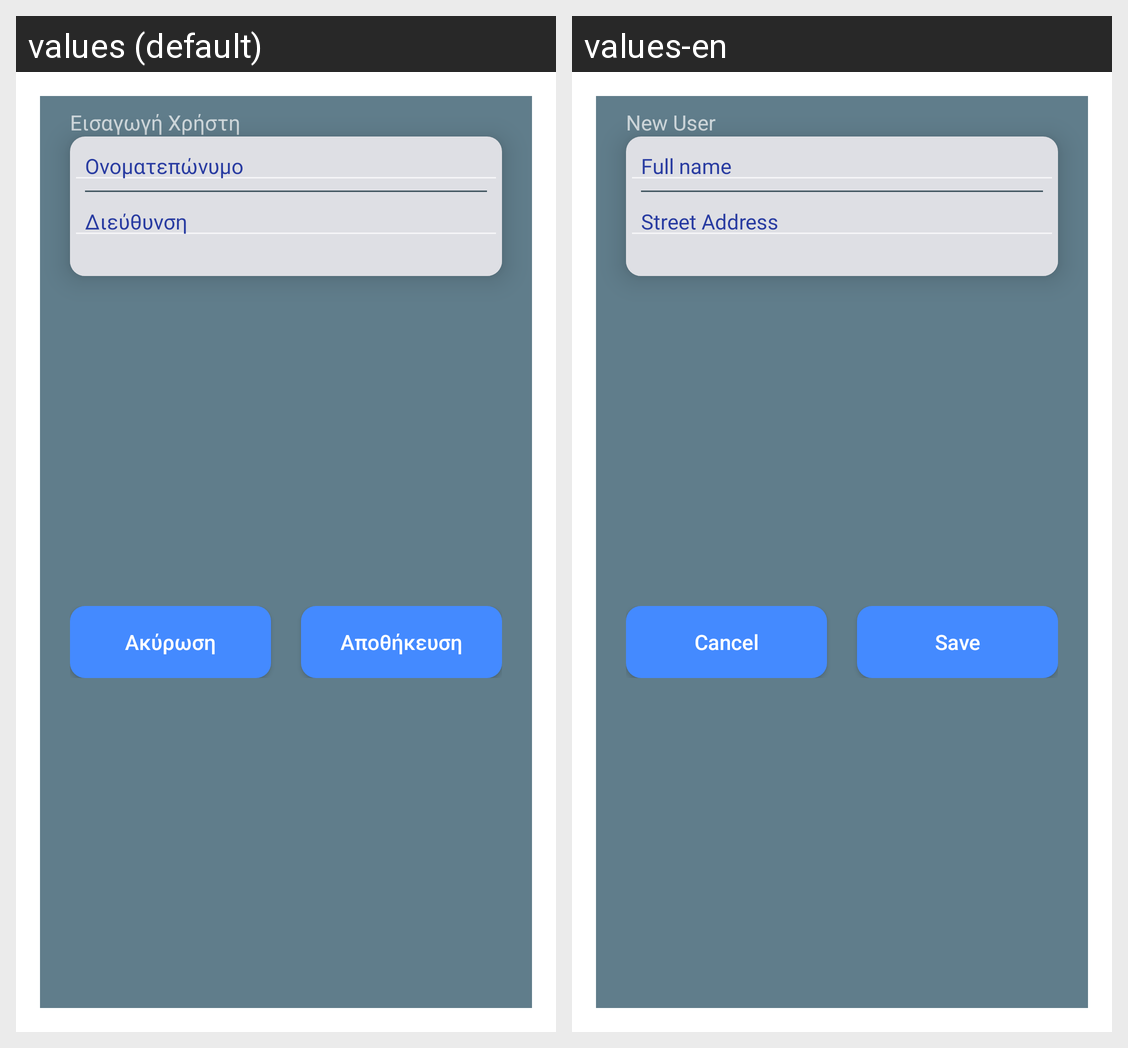

Strings drawn on this Android screen and how each of the app's shown locales translates them:
Android screen res/layout/activity_alert_dialog.xml rendered under 2 locales, left to right: values (default), values-en. Device: Nexus 5 (rendered at 1080×1920; each locale shown at half size, 540×960, under a caption strip naming it); theme Theme.AppCompat.Dialog.
Strings drawn on this screen, with the default value and each locale's value (text and hints the layout hard-codes, and strings that could not be matched under every locale, appear in the picture but are not listed):

input_user
  values: Εισαγωγή Χρήστη
  values-en: New User

userName
  values: Ονοματεπώνυμο
  values-en: Full name

userAddress
  values: Διεύθυνση
  values-en: Street Address

dialog_cancel
  values: Ακύρωση
  values-en: Cancel

dialog_save
  values: Αποθήκευση
  values-en: Save
